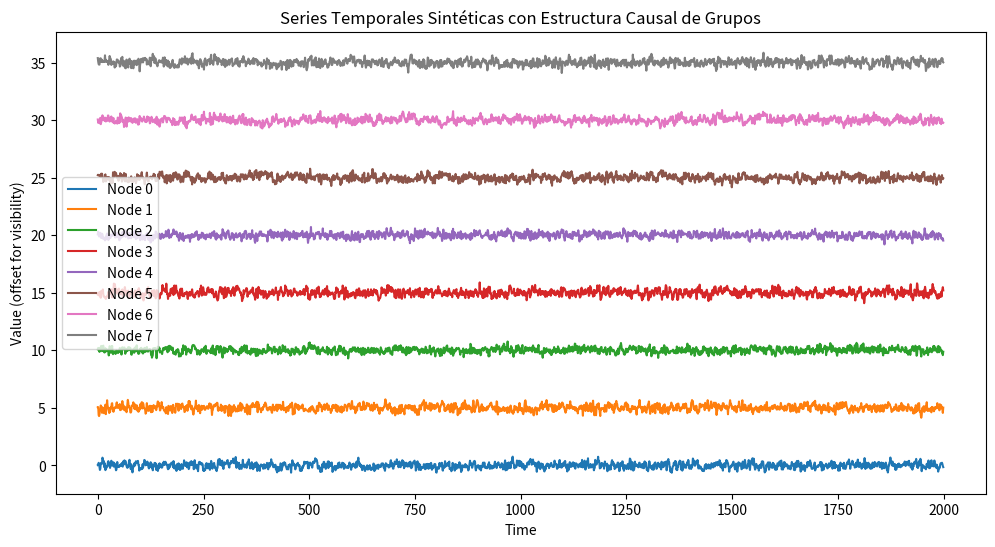

Generate this figure with matplotlib:
import numpy as np
import itertools
import math
from typing import Callable, Union, Tuple, List, Dict, cast

# Type alias for the causal links structure.
# Format: {node_j: [( ((parent1, lag1), (parent2, lag2), ...), coeff, func ), ...]}
CausalLinks = Dict[int, List[Tuple[Tuple[Tuple[int, int], ...], float, Callable[..., float]]]]


def _get_topological_order(links: CausalLinks, N: int) -> List[int]:
    """Computes the topological order of the contemporaneous (lag=0) sub-graph."""
    in_degree = {i: 0 for i in range(N)}
    adj_list = {i: [] for i in range(N)}

    for j in range(N):
        for parent_tuple, _, _ in links[j]:
            for parent_i, lag in parent_tuple:
                if lag == 0 and parent_i != j:
                    adj_list[parent_i].append(j)
                    in_degree[j] += 1

    queue = [i for i in range(N) if in_degree[i] == 0]
    topo_order = []

    while queue:
        node = queue.pop(0)
        topo_order.append(node)
        for neighbor in adj_list[node]:
            in_degree[neighbor] -= 1
            if in_degree[neighbor] == 0:
                queue.append(neighbor)

    if len(topo_order) != N:
        raise ValueError("Cyclic contemporaneous links detected. DAG required for lag=0.")
    return topo_order


def _check_linear_stationarity(links: CausalLinks, N: int, max_lag: int) -> bool:
    """Checks stationarity by approximating the spectral radius of the companion matrix."""
    if max_lag == 0:
        return True

    graph = np.zeros((N, N, max_lag))
    for j in range(N):
        for parent_tuple, coeff, _ in links[j]:
            for parent_i, lag in parent_tuple:
                if lag < 0:
                    # Use absolute value of the coefficient to ensure we are checking the magnitude of influence, regardless of sign.
                    graph[j, parent_i, abs(lag) - 1] += abs(coeff)

    companion_dim = N * max_lag
    companion_matrix = np.zeros((companion_dim, companion_dim))
    
    for lag_idx in range(max_lag):
        companion_matrix[:N, lag_idx * N : (lag_idx + 1) * N] = graph[:, :, lag_idx]
        
    if max_lag > 1:
        companion_matrix[N:, :-N] = np.eye(N * (max_lag - 1))

    eigenvalues = np.linalg.eigvals(companion_matrix)
    return np.max(np.abs(eigenvalues)) < 1.0


def generate_group_causal_process_structure(
        groups: List[List[int]],
        group_links: Dict[int, List[Tuple[int, int]]], 
        n_node_links_per_group_link: int = 2,
        inner_group_density: float = 0.3,
        max_lag: int = 2,
        contemp_fraction: float = 0.0,
        cross_terms_fraction: float = 0.2, 
        dependency_funcs: List[Callable] = [lambda x: x], 
        multivariate_funcs: List[Callable] = [lambda x, y: x * y], 
        dependency_coeffs: List[float] = [-0.4, 0.4], 
        auto_coeffs: List[float] = [0.4], 
        seed: Union[int, None] = None,
        enforce_stationarity: bool = True
    ) -> CausalLinks:
    """
    Generates a node-level causal graph strictly derived from a predefined group-level structure.
    
    Args:
        groups: List of lists containing node IDs for each group. E.g. [[0, 1], [2, 3]]
        group_links: Macro-graph dictionary. Keys are target groups, values are lists of (parent_group, negative_lag).
                     E.g. {1: [(0, -1)]} means Group 0 causes Group 1 at lag -1.
    """
    rs = np.random.RandomState(seed)
    N = sum(len(g) for g in groups)
    max_tries = 100 if enforce_stationarity else 1
    
    for attempt in range(max_tries):
        incoming_edges = {i: [] for i in range(N)}

        # 1. GENERATE INTER GROUP LINKS
        for target_g, parents in group_links.items():
            for parent_g, neg_lag in parents:
                # Create multiple node-level links for each group-level link
                for _ in range(n_node_links_per_group_link):
                    node_t = rs.choice(groups[target_g])
                    node_p = rs.choice(groups[parent_g])
                    
                    if (node_p, neg_lag) not in incoming_edges[node_t]:
                        incoming_edges[node_t].append((node_p, neg_lag))

        # 2. GENERATE INTRA GROUP LINKS
        for g_idx, group_nodes in enumerate(groups):
            # Local topological order to prevent contemporaneous cycles within the group
            local_order = list(rs.permutation(group_nodes))
            for i, node_t in enumerate(local_order):
                for j, node_p in enumerate(local_order):
                    if i == j: 
                        continue
                    
                    if rs.rand() < inner_group_density:
                        # If node_p comes before node_t, allow contemporaneous connections with some probability
                        if j < i and rs.rand() < contemp_fraction:
                            neg_lag = 0
                        else:
                            neg_lag = -int(rs.randint(1, max_lag + 1)) if max_lag > 0 else 0
                            if neg_lag == 0: continue # Prevenir ciclos si i < j
                            
                        if (node_p, neg_lag) not in incoming_edges[node_t]:
                            incoming_edges[node_t].append((node_p, neg_lag))

        # 3. GENERATE AUTO-DEPENDENCIES
        links: CausalLinks = {i: [] for i in range(N)}
        if max_lag > 0 and auto_coeffs:
            for i in range(N):
                a_coeff = float(rs.choice(auto_coeffs))
                if a_coeff != 0.0:
                    links[i].append(( ((i, -1),), a_coeff, dependency_funcs[0] ))

        # 4. PACKAGE AND APPLY FUNCTIONS (Univariate / Multivariate) FOR CROSS-LINKS
        for target_node, parents in incoming_edges.items():
            rs.shuffle(parents)
            while parents:
                c = float(rs.choice(dependency_coeffs))
                if c == 0.0:
                    parents.pop()
                    continue
                
                # Create a multivariate term if there are at least 2 parents and it falls within the probability
                if len(parents) >= 2 and rs.rand() < cross_terms_fraction:
                    p1 = parents.pop()
                    p2 = parents.pop()
                    f = rs.choice(cast(list, multivariate_funcs))
                    links[target_node].append( ((p1, p2), c, f) )
                else:
                    p1 = parents.pop()
                    f = rs.choice(cast(list, dependency_funcs))
                    links[target_node].append( ((p1,), c, f) )

        # 5. CHECK STATIONARITY
        if not enforce_stationarity or _check_linear_stationarity(links, N, max_lag):
            return links
            
    raise ValueError("A stationary process could not be generated after 100 attempts. Reduce dependency_coeffs.")


def generate_data_from_causal_process_structure(
        links: CausalLinks, 
        T: int = 1000, 
        noise_dists: List[str] = ['gaussian'], 
        noise_sigmas: List[float] = [0.2], 
        transient_fraction: float = 0.2, 
        seed: Union[int, None] = None
    ) -> Tuple[np.ndarray, bool]:
    """Unrolls the equations over time to generate the synthetic dataset."""
    rs = np.random.RandomState(seed)
    N = len(links)

    max_lag = 0
    for j in range(N):
        for parent_tuple, _, _ in links[j]:
            for _, lag in parent_tuple:
                max_lag = max(max_lag, abs(lag))

    transient = int(math.floor(transient_fraction * T))
    total_T = T + transient

    data = np.zeros((total_T, N), dtype='float32')
    for j in range(N):
        dist = rs.choice(noise_dists)
        sigma = rs.choice(noise_sigmas)
        
        if dist == 'gaussian': data[:, j] = rs.normal(0, sigma, total_T)
        elif dist == 'uniform': data[:, j] = rs.uniform(-sigma, sigma, total_T)
        elif dist == 'weibull':
            a = 2.0
            mean_w, var_w = math.gamma(1.5), math.gamma(2.0) - math.gamma(1.5)**2
            data[:, j] = sigma * (rs.weibull(a, total_T) - mean_w) / np.sqrt(var_w)

    causal_order = _get_topological_order(links, N)

    for t in range(max_lag, total_T):
        for j in causal_order:
            for parent_tuple, coeff, func in links[j]:
                # Extraer los valores de todos los padres involucrados en este término
                parent_vals = [data[t + lag, p_i] for p_i, lag in parent_tuple]
                data[t, j] += coeff * func(*parent_vals) # Multivariate unpacking

    data_final = data[transient:]
    nonvalid = bool(np.any(np.isnan(data_final)) or np.any(np.isinf(data_final)))

    return data_final, nonvalid

# ==============================================================================
# EXAMPLE OF USE
# ==============================================================================
if __name__ == '__main__':
    
    # 1. Definimos los Grupos
    grupos_definidos = [[0, 1, 2], [3, 4], [5, 6, 7]]
    
    # 2. Definimos el Macro-Grafo causal (Enlaces entre grupos)
    # Por ejemplo: el Grupo 0 causa al Grupo 1 en lag -1. El Grupo 1 causa al Grupo 2 en lag -2.
    enlaces_entre_grupos = {
        1: [(0, -1)],
        2: [(1, -2)],
    }
    
    # 3. Generamos la estructura a nivel de Nodo (Micro-Grafo)
    estructura_nodos = generate_group_causal_process_structure(
        groups=grupos_definidos,
        group_links=enlaces_entre_grupos,
        n_node_links_per_group_link=2, # Crea 2 flechas entre nodos por cada enlace de grupo
        inner_group_density=0.4,       # Ruido causal dentro del propio grupo
        dependency_funcs=[lambda x: x, np.sin],
        multivariate_funcs=[lambda x, y: x * y],
        dependency_coeffs=[-0.3, 0.3],
        seed=42
    )
    
    # 4. Generamos las series temporales
    time_series, has_nans = generate_data_from_causal_process_structure(
        links=estructura_nodos,
        T=2000,
        noise_sigmas=[0.2]
    )
    
    print(f"Shape de las series temporales generadas: {time_series.shape}")
    
    import matplotlib.pyplot as plt
    plt.figure(figsize=(12, 6))
    for i in range(time_series.shape[1]):
        plt.plot(time_series[:, i] + i*5, label=f'Node {i}')  # Desplazamos cada nodo para visualización
    plt.title('Series Temporales Sintéticas con Estructura Causal de Grupos')
    plt.xlabel('Time')
    plt.ylabel('Value (offset for visibility)')
    plt.legend()
    plt.show()
